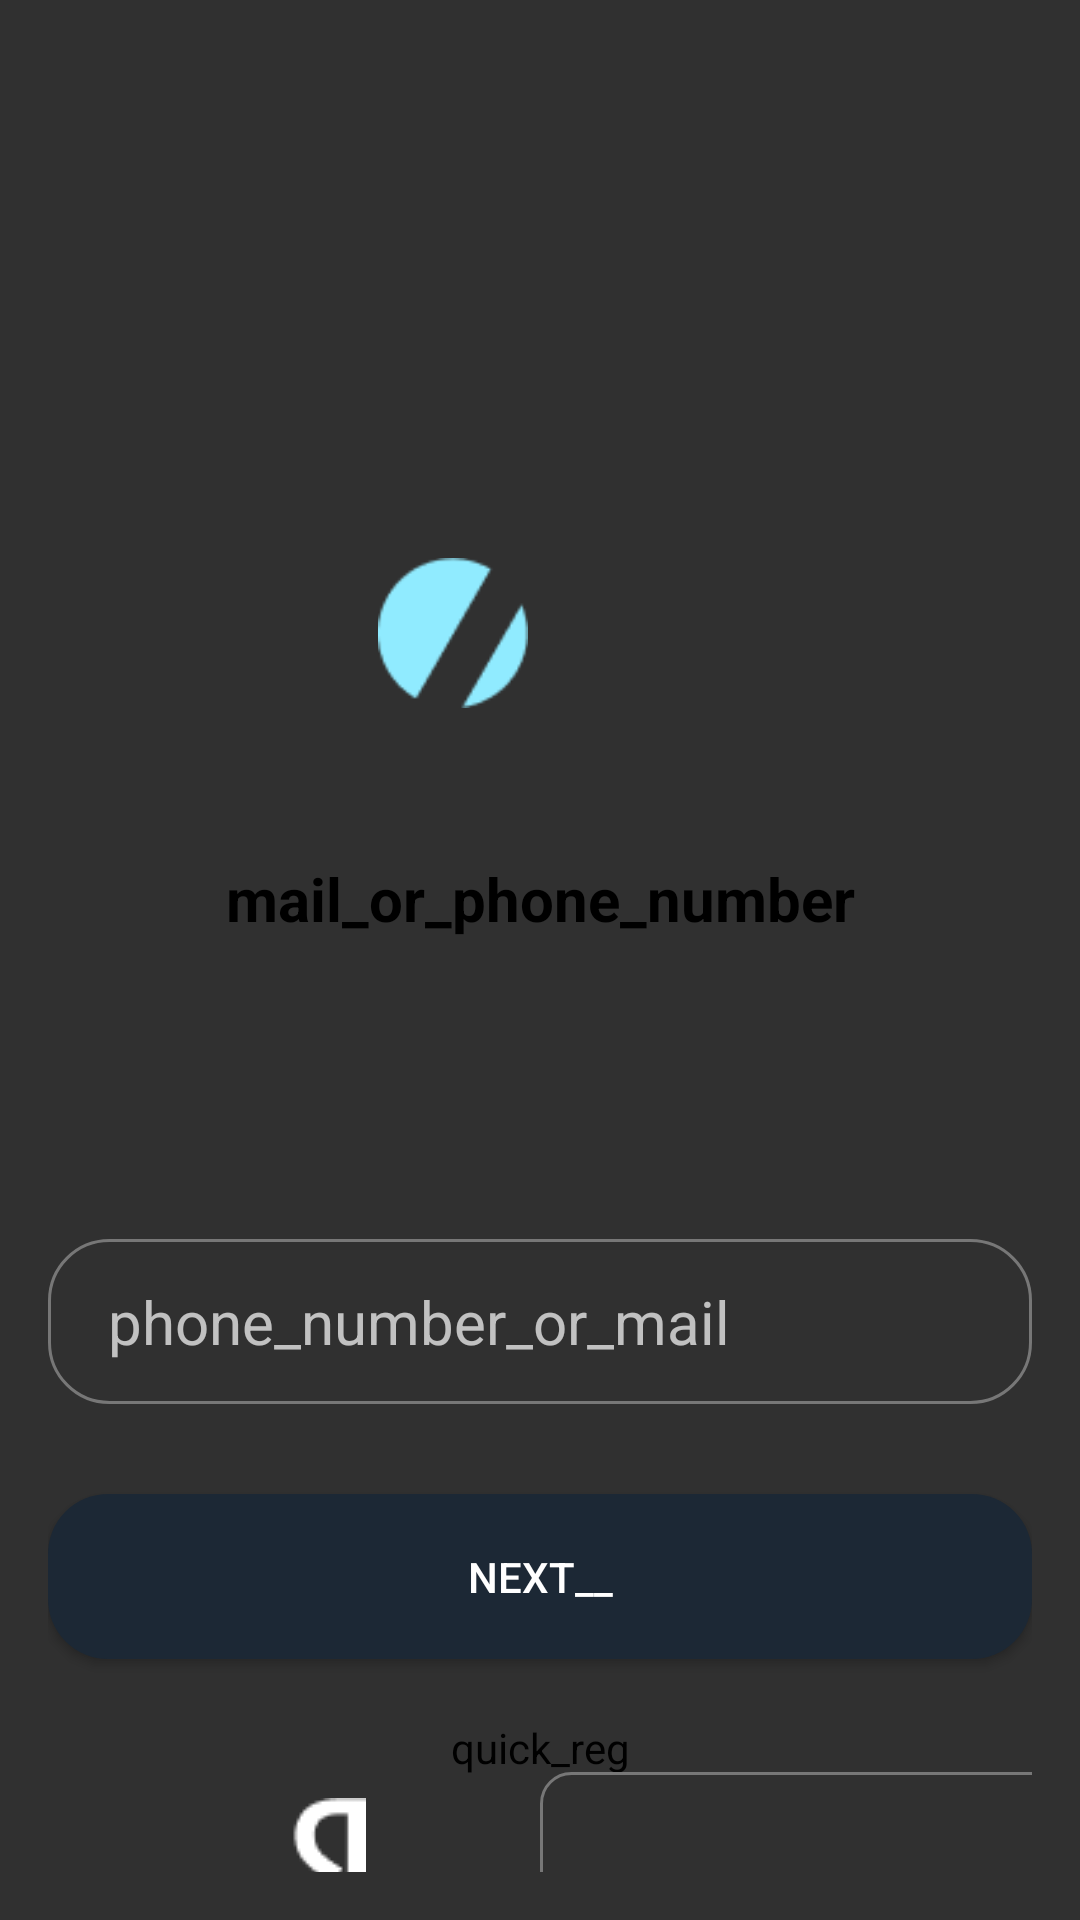

Write the Android layout XML for this screen, with the resource values it uses.
<!-- AndroidManifest.xml: application theme Theme.Design.NoActionBar -->
<!-- res/layout/fragment_seventh.xml -->
<?xml version="1.0" encoding="utf-8"?>
<androidx.constraintlayout.widget.ConstraintLayout xmlns:android="http://schemas.android.com/apk/res/android"
    xmlns:tools="http://schemas.android.com/tools"
    android:layout_width="match_parent"
    android:layout_height="match_parent"
    android:padding="16dp"
    xmlns:app="http://schemas.android.com/apk/res-auto"
    >
    <ImageView
        android:id="@+id/image_icon"
        android:layout_width="100dp"
        android:layout_height="100dp"
        android:layout_marginTop="150dp"
        android:src="@drawable/imgxml"
        app:layout_constraintEnd_toEndOf="parent"
        app:layout_constraintStart_toStartOf="parent"
        app:layout_constraintTop_toTopOf="parent" />

    <ImageView
        android:layout_width="50dp"
        android:layout_height="50dp"
        android:layout_marginStart="22dp"
        android:layout_marginEnd="80dp"
        android:layout_marginBottom="30dp"
        android:src="@drawable/img_1"
        app:layout_constraintBottom_toBottomOf="@+id/image_icon"
        app:layout_constraintEnd_toEndOf="parent"
        app:layout_constraintStart_toStartOf="parent" />

    <TextView
        android:id="@+id/tv_main"
        android:layout_width="328dp"
        android:layout_height="wrap_content"
        android:layout_marginTop="20dp"
        android:text="@string/mail_or_phone_number"
        android:gravity="center"
        android:textColor="@color/black"
        android:textSize="20sp"
        android:textStyle="bold"
        app:layout_constraintEnd_toEndOf="parent"
        app:layout_constraintStart_toStartOf="parent"
        app:layout_constraintTop_toBottomOf="@id/image_icon" />

    <EditText
        android:inputType="textEmailAddress"
        android:id="@+id/ed_gmail"
        android:layout_width="match_parent"
        android:layout_height="55dp"
        android:layout_marginTop="100dp"
        android:background="@drawable/btn_radius"
        android:hint="@string/phone_number_or_mail"
        android:paddingStart="20dp"
        android:textSize="20sp"
        android:textStyle="normal"
        app:layout_constraintTop_toBottomOf="@+id/tv_main" />

    <Button
        android:id="@+id/btn_next"
        android:layout_width="match_parent"
        android:layout_height="55dp"
        android:layout_marginTop="30dp"
        android:background="@drawable/btn_next"
        android:text="@string/next__"
        android:textColor="@color/white"
        app:layout_constraintTop_toBottomOf="@+id/ed_gmail" />

    <TextView
        android:id="@+id/tv_registr"
        android:layout_width="wrap_content"
        android:layout_height="wrap_content"
        android:layout_marginTop="20dp"
        android:text="@string/quick_reg"
        android:textColor="@color/black"
        app:layout_constraintEnd_toEndOf="parent"
        app:layout_constraintStart_toStartOf="parent"
        app:layout_constraintTop_toBottomOf="@id/btn_next" />

    <Button
        android:id="@+id/btn_yandex"
        android:layout_width="188dp"
        android:layout_height="55dp"
        android:layout_marginTop="20dp"
        app:layout_constraintStart_toStartOf="parent"
        android:background="@drawable/btn_yandex"
        android:drawableStart="@drawable/yandex_img"
        android:padding="80dp"
        app:layout_constraintBottom_toBottomOf="parent"
        app:layout_constraintTop_toBottomOf="@id/tv_registr" />

    <Button
        android:id="@+id/btn_google"
        android:layout_width="188dp"
        android:layout_height="55dp"
        android:layout_marginTop="20dp"
        android:padding="65dp"
        android:background="@drawable/btn_google"
        app:layout_constraintBottom_toBottomOf="parent"
        app:layout_constraintEnd_toEndOf="parent"
        app:layout_constraintStart_toEndOf="@+id/btn_yandex"
        app:layout_constraintTop_toBottomOf="@id/tv_registr"
        />

</androidx.constraintlayout.widget.ConstraintLayout>
<!-- resources referenced by this layout -->
<resources>
  <color name="black">#FF000000</color>
  <color name="white">#FFFFFFFF</color>
  <!-- drawable btn_google (drawable) -->
  <?xml version="1.0" encoding="utf-8"?>
  <shape xmlns:android="http://schemas.android.com/apk/res/android">
      <corners
          android:radius="10dp"/>
      <stroke android:color="@color/grey" android:width="1dp"/>
  </shape>
  <!-- drawable btn_next (drawable) -->
  <?xml version="1.0" encoding="utf-8"?>
  <shape xmlns:android="http://schemas.android.com/apk/res/android">
  <corners android:radius="20dp"/>
  <solid android:color="@color/blue"/>
  </shape>
  <!-- drawable btn_radius (drawable) -->
  <?xml version="1.0" encoding="utf-8"?>
  <shape xmlns:android="http://schemas.android.com/apk/res/android">
  <corners android:radius="20dp"/>
      <stroke android:color="@color/grey" android:width="1dp"/>
  </shape>
  <!-- drawable img_1: png bitmap (drawable, 828 bytes) -->
  <!-- drawable yandex_img: png bitmap (drawable, 473 bytes) -->
  <string name="mail_or_phone_number">mail_or_phone_number</string>
  <string name="next__">next__</string>
  <string name="phone_number_or_mail">phone_number_or_mail</string>
  <string name="quick_reg">quick_reg</string>
  <color name="grey">#777777</color>
  <color name="blue">#1C2835</color>
</resources>
